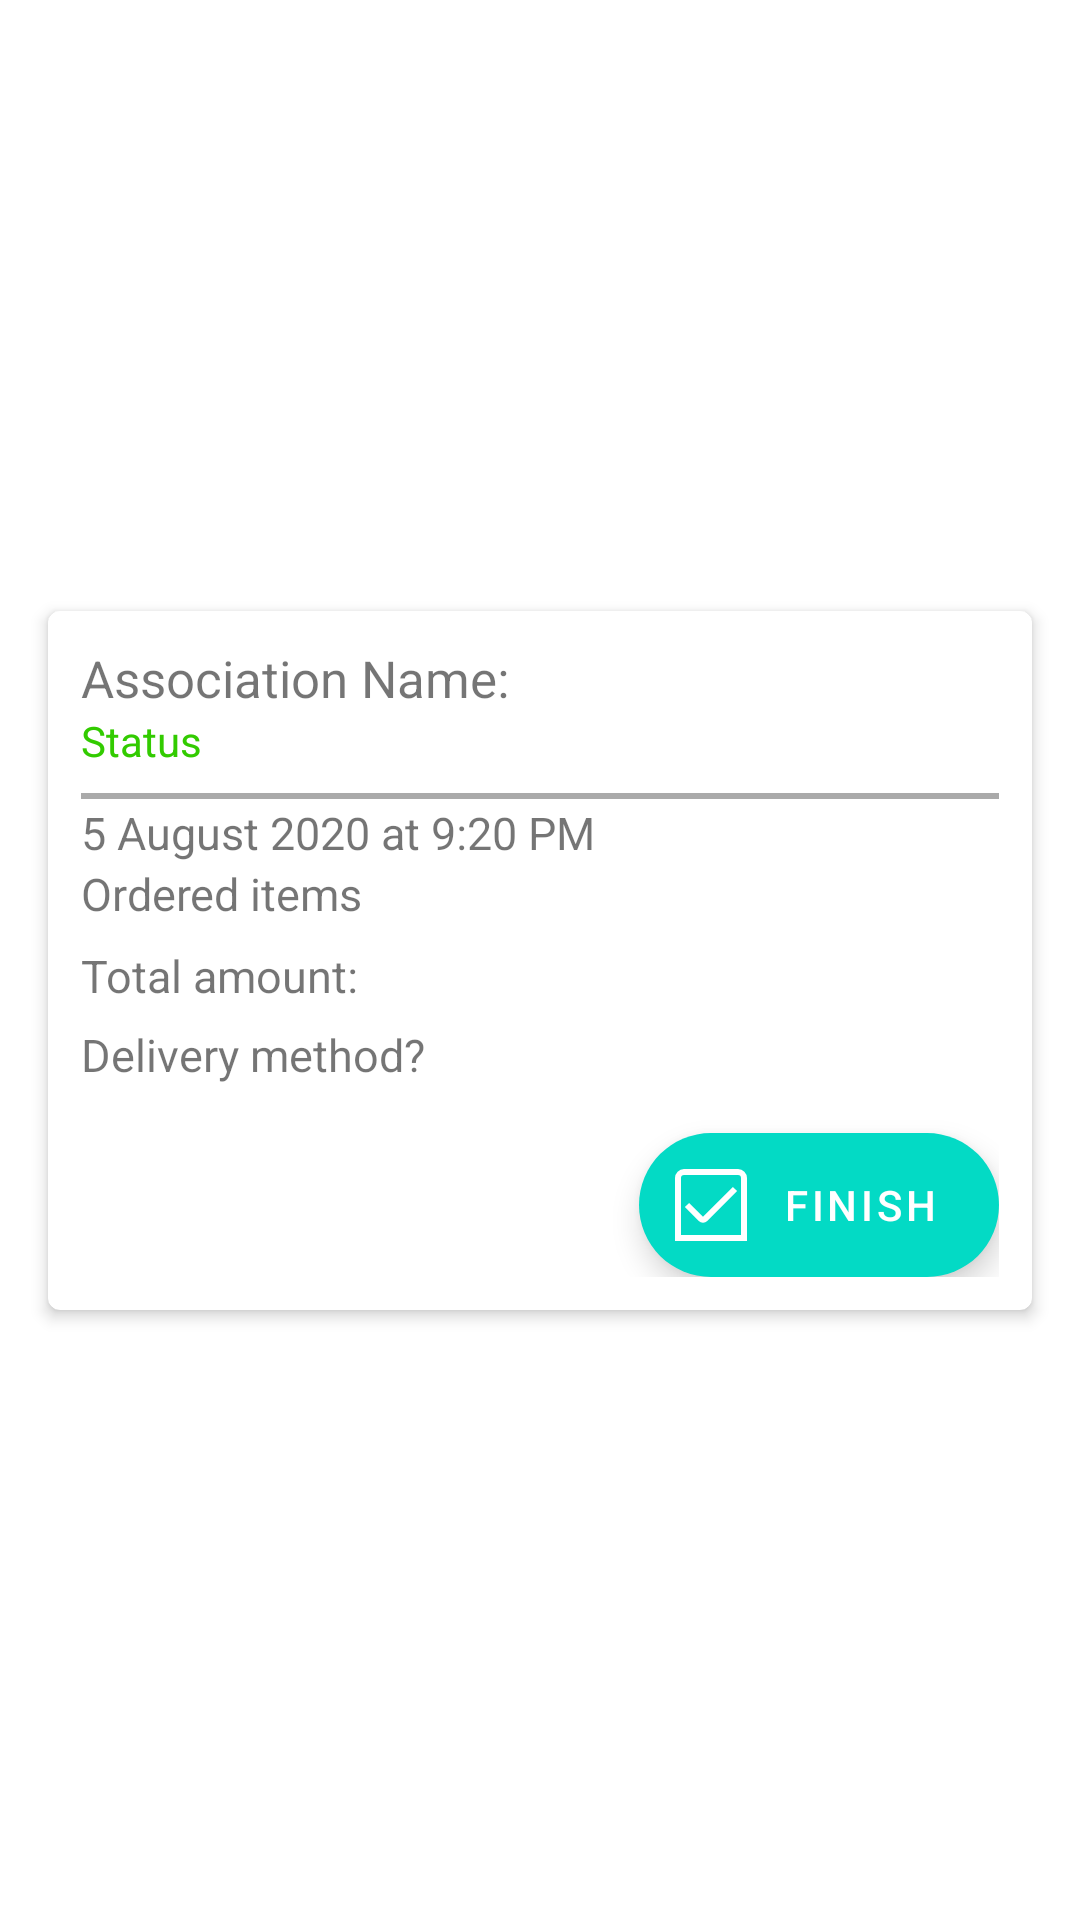

This screen was rendered from an Android layout file. Write that file and the resources it references.
<!-- AndroidManifest.xml: application theme Theme.MiniApp_Restaurant -->
<!-- res/layout/horisontal_order_item.xml -->
<?xml version="1.0" encoding="utf-8"?>
<androidx.constraintlayout.widget.ConstraintLayout
    xmlns:android="http://schemas.android.com/apk/res/android"
    xmlns:app="http://schemas.android.com/apk/res-auto"
    xmlns:tools="http://schemas.android.com/tools"
    android:layout_width="match_parent"
    android:layout_height="wrap_content"
    android:background="@drawable/card_background"
    android:padding="8dp">

    <androidx.cardview.widget.CardView
        android:layout_width="0dp"
        android:layout_height="wrap_content"
        android:layout_marginStart="8dp"
        android:layout_marginTop="8dp"
        android:layout_marginEnd="8dp"
        android:layout_marginBottom="8dp"
        android:background="@color/white"
        app:cardCornerRadius="4dp"
        app:cardElevation="3dp"
        app:layout_constraintBottom_toBottomOf="parent"
        app:layout_constraintEnd_toEndOf="parent"
        app:layout_constraintStart_toStartOf="parent"
        app:layout_constraintTop_toTopOf="parent">

        <androidx.constraintlayout.widget.ConstraintLayout
            android:layout_width="match_parent"
            android:layout_height="wrap_content"
            android:padding="11dp">

            <com.google.android.material.textview.MaterialTextView
                android:id="@+id/orderedAccName"
                android:layout_width="wrap_content"
                android:layout_height="wrap_content"
                android:text="@string/association_name"
                android:textSize="17sp"
                app:layout_constraintTop_toTopOf="parent"
                app:layout_constraintStart_toStartOf="parent" />

            <com.google.android.material.textview.MaterialTextView
                android:id="@+id/order_status"
                android:layout_width="wrap_content"
                android:layout_height="wrap_content"
                android:text="@string/status"
                android:textColor="#32CB00"
                app:layout_constraintTop_toBottomOf="@id/orderedAccName"
                app:layout_constraintStart_toStartOf="parent" />

            <View
                android:id="@+id/divider"
                android:layout_width="0dp"
                android:layout_height="2dp"
                android:background="@android:color/darker_gray"
                app:layout_constraintTop_toBottomOf="@id/order_status"
                app:layout_constraintStart_toStartOf="parent"
                app:layout_constraintEnd_toEndOf="parent"
                android:layout_marginTop="8dp"
                android:layout_marginBottom="8dp" />

            <com.google.android.material.textview.MaterialTextView
                android:id="@+id/orderedTimeStamp"
                android:layout_width="wrap_content"
                android:layout_height="wrap_content"
                android:text="5 August 2020 at 9:20 PM"
                android:textSize="15sp"
                app:layout_constraintTop_toBottomOf="@id/divider"
                app:layout_constraintStart_toStartOf="parent"
                android:layout_marginTop="1dp" />

            <com.google.android.material.textview.MaterialTextView
                android:id="@+id/orderedItemsText"
                android:layout_width="wrap_content"
                android:layout_height="wrap_content"
                android:text="@string/ordered_items"
                android:textSize="15sp"
                app:layout_constraintTop_toBottomOf="@id/orderedTimeStamp"
                app:layout_constraintStart_toStartOf="parent" />

            <LinearLayout
                android:id="@+id/orderedItemsLayout"
                android:layout_width="0dp"
                android:layout_height="wrap_content"
                android:orientation="vertical"
                app:layout_constraintTop_toBottomOf="@id/orderedItemsText"
                app:layout_constraintStart_toStartOf="parent"
                app:layout_constraintEnd_toEndOf="parent"
                android:layout_marginTop="1dp" />

            <com.google.android.material.textview.MaterialTextView
                android:id="@+id/orderedItemAmountText"
                android:layout_width="wrap_content"
                android:layout_height="wrap_content"
                android:text="@string/total_amount"
                android:textSize="15sp"
                app:layout_constraintTop_toBottomOf="@id/orderedItemsLayout"
                app:layout_constraintStart_toStartOf="parent"
                android:layout_marginTop="6dp" />

            <com.google.android.material.textview.MaterialTextView
                android:id="@+id/orderedWhoCarriesText"
                android:layout_width="wrap_content"
                android:layout_height="wrap_content"
                android:text="@string/who_carries"
                android:textSize="15sp"
                app:layout_constraintTop_toBottomOf="@id/orderedItemAmountText"
                app:layout_constraintStart_toStartOf="parent"
                android:layout_marginTop="6dp" />

            <com.google.android.material.floatingactionbutton.ExtendedFloatingActionButton
                android:id="@+id/BTN_PCK_Finish"
                android:layout_width="wrap_content"
                android:layout_height="wrap_content"
                android:text="@string/finish"
                app:icon="@drawable/approval"
                app:layout_constraintTop_toBottomOf="@id/orderedWhoCarriesText"
                app:layout_constraintEnd_toEndOf="parent"
                android:layout_marginTop="16dp" />
        </androidx.constraintlayout.widget.ConstraintLayout>
    </androidx.cardview.widget.CardView>
</androidx.constraintlayout.widget.ConstraintLayout>
<!-- resources referenced by this layout -->
<resources>
  <color name="white">#FFFFFFFF</color>
  <!-- drawable approval (drawable) -->
  <?xml version="1.0" encoding="utf-8"?>
  <vector xmlns:android="http://schemas.android.com/apk/res/android"
      android:width="24dp"
      android:height="24dp"
      android:viewportWidth="24"
      android:viewportHeight="24">
  
      <path
          android:fillColor="#000000"
          android:pathData="M24,24H0V3A3,3,0,0,1,3,0H21a3,3,0,0,1,3,3ZM2,22H22V3a1,1,0,0,0-1-1H3A1,1,0,0,0,2,3Z" />
      <path
          android:fillColor="#000000"
          android:pathData="M9.333,17.919a1.985,1.985,0,0,1-1.414-0.586L3.293,12.707l1.414-1.414,4.626,4.626,9.96-9.959,1.414,1.414-9.959,9.959A1.987,1.987,0,0,1,9.333,17.919Z" />
  </vector>
  <string name="association_name">Association Name: </string>
  <string name="finish">Finish</string>
  <string name="ordered_items">Ordered items</string>
  <string name="status">Status</string>
  <string name="total_amount">Total amount: </string>
  <string name="who_carries">Delivery method?</string>
  <style name="Theme.MiniApp_Restaurant" parent="Theme.MaterialComponents.Light.DarkActionBar">
          
          <item name="colorPrimary">@color/blue_500</item>
          <item name="colorPrimaryVariant">@color/blue_700</item>
          <item name="colorOnPrimary">@color/white</item>
          
          <item name="colorSecondary">@color/teal_200</item>
          <item name="colorSecondaryVariant">@color/teal_700</item>
          <item name="colorOnSecondary">@color/white</item>
          
          <item name="android:statusBarColor">?attr/colorPrimaryVariant</item>
          
      </style>
  <color name="blue_500">#2196F3</color>
  <color name="blue_700">#1976d2</color>
  <color name="teal_200">#FF03DAC5</color>
  <color name="teal_700">#FF018786</color>
</resources>
